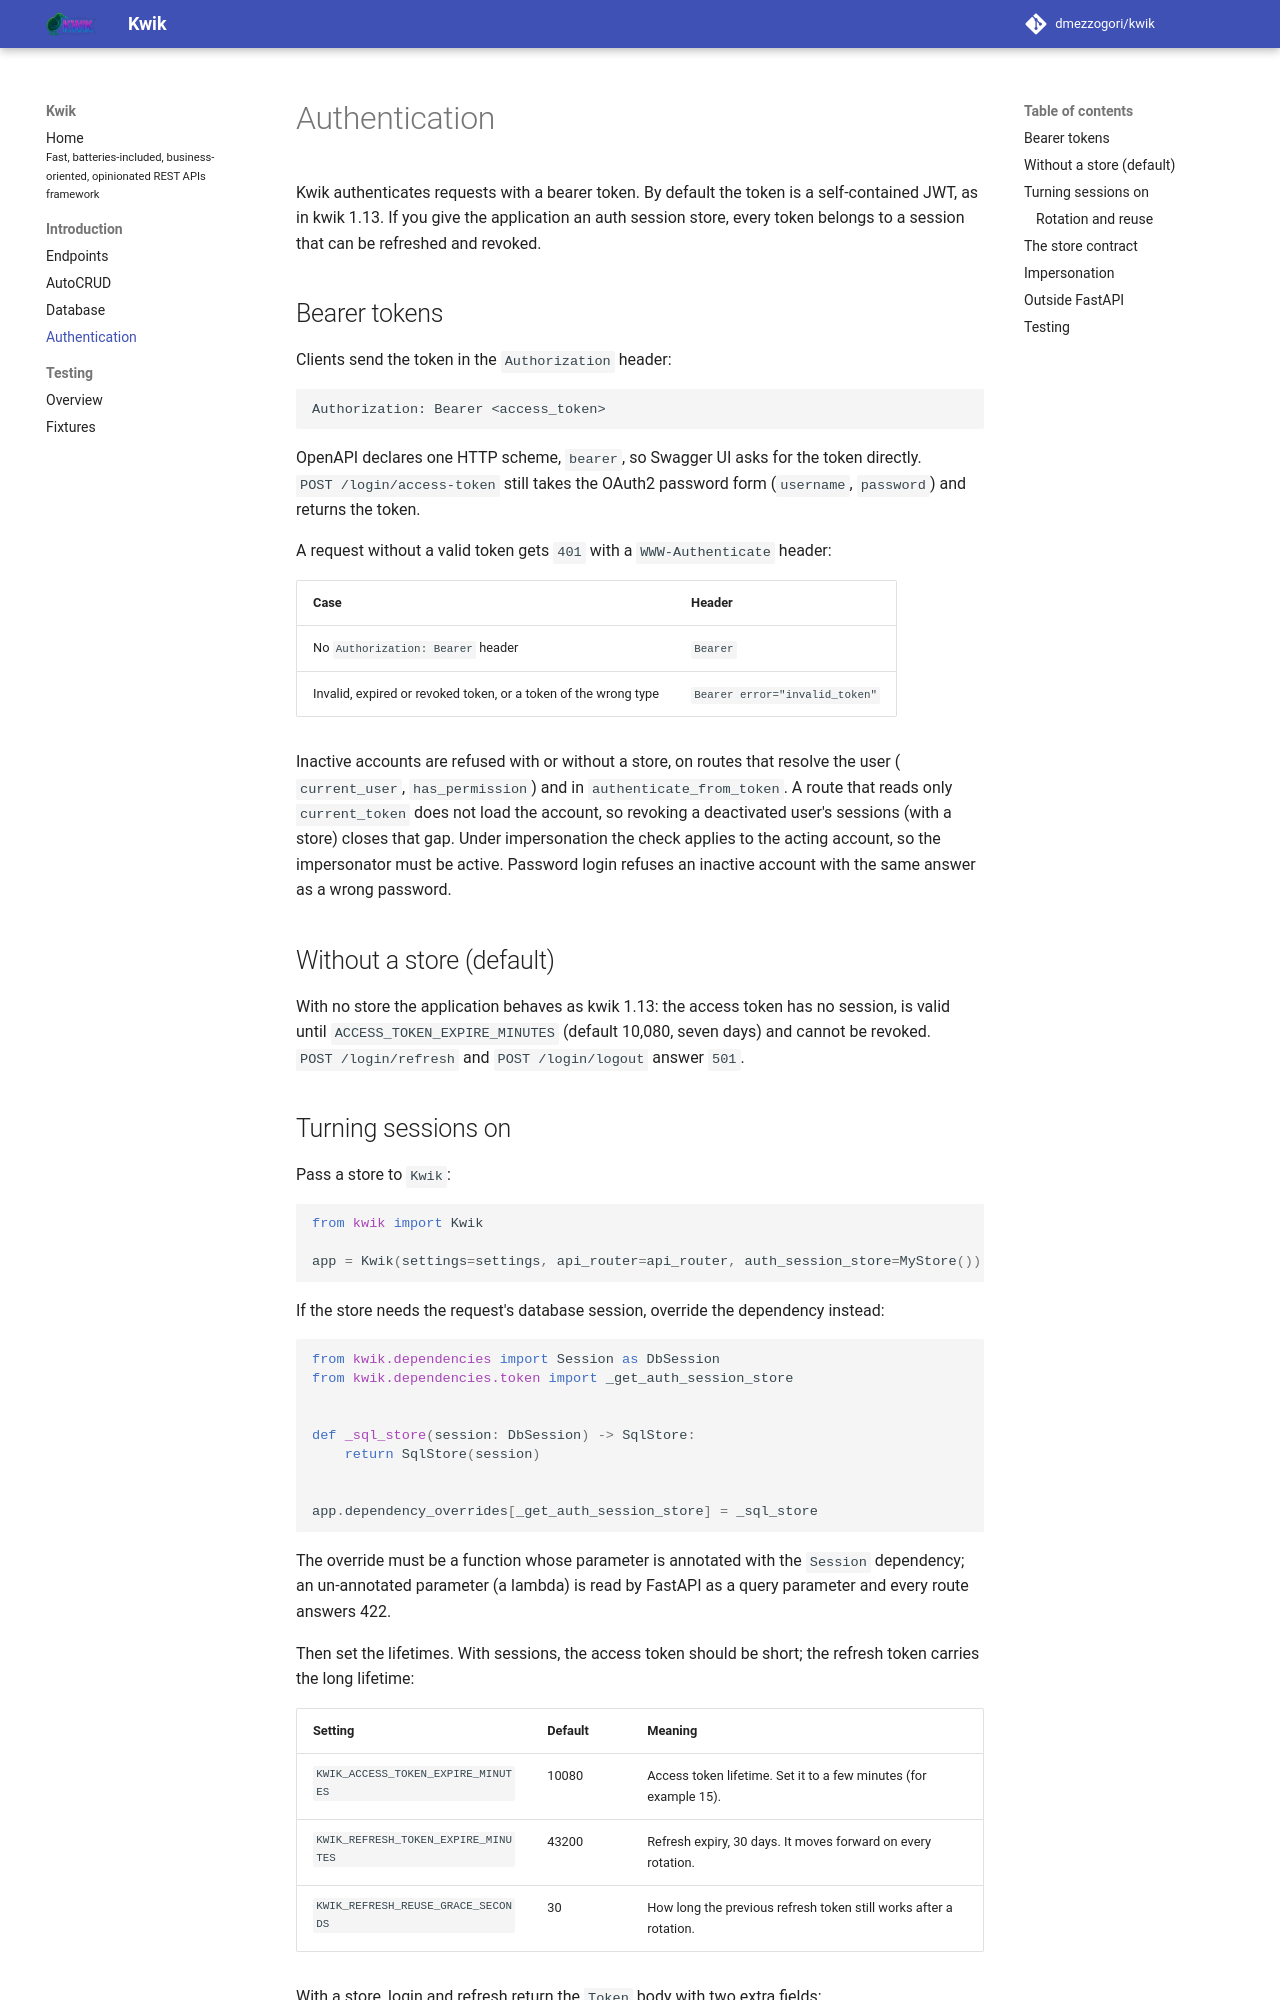

repository: dmezzogori/kwik · page: authentication/index.html · generator: mkdocs

---
title: Authentication and sessions
description: Bearer tokens, optional auth sessions with refresh and revocation, and impersonation
---

Kwik authenticates requests with a bearer token. By default the token is a self-contained JWT, as in kwik 1.13. If you give the application an auth session store, every token belongs to a session that can be refreshed and revoked.

## Bearer tokens {#bearer-tokens}

Clients send the token in the `Authorization` header:

```http
Authorization: Bearer <access_token>
```

OpenAPI declares one HTTP scheme, `bearer`, so Swagger UI asks for the token directly. `POST /login/access-token` still takes the OAuth2 password form (`username`, `password`) and returns the token.

A request without a valid token gets `401` with a `WWW-Authenticate` header:

| Case | Header |
|------|--------|
| No `Authorization: Bearer` header | `Bearer` |
| Invalid, expired or revoked token, or a token of the wrong type | `Bearer error="invalid_token"` |

Inactive accounts are refused with or without a store, on routes that resolve the user (`current_user`, `has_permission`) and in `authenticate_from_token`. A route that reads only `current_token` does not load the account, so revoking a deactivated user's sessions (with a store) closes that gap. Under impersonation the check applies to the acting account, so the impersonator must be active. Password login refuses an inactive account with the same answer as a wrong password.

## Without a store (default) {#without-a-store}

With no store the application behaves as kwik 1.13: the access token has no session, is valid until `ACCESS_TOKEN_EXPIRE_MINUTES` (default 10,080, seven days) and cannot be revoked. `POST /login/refresh` and `POST /login/logout` answer `501`.
